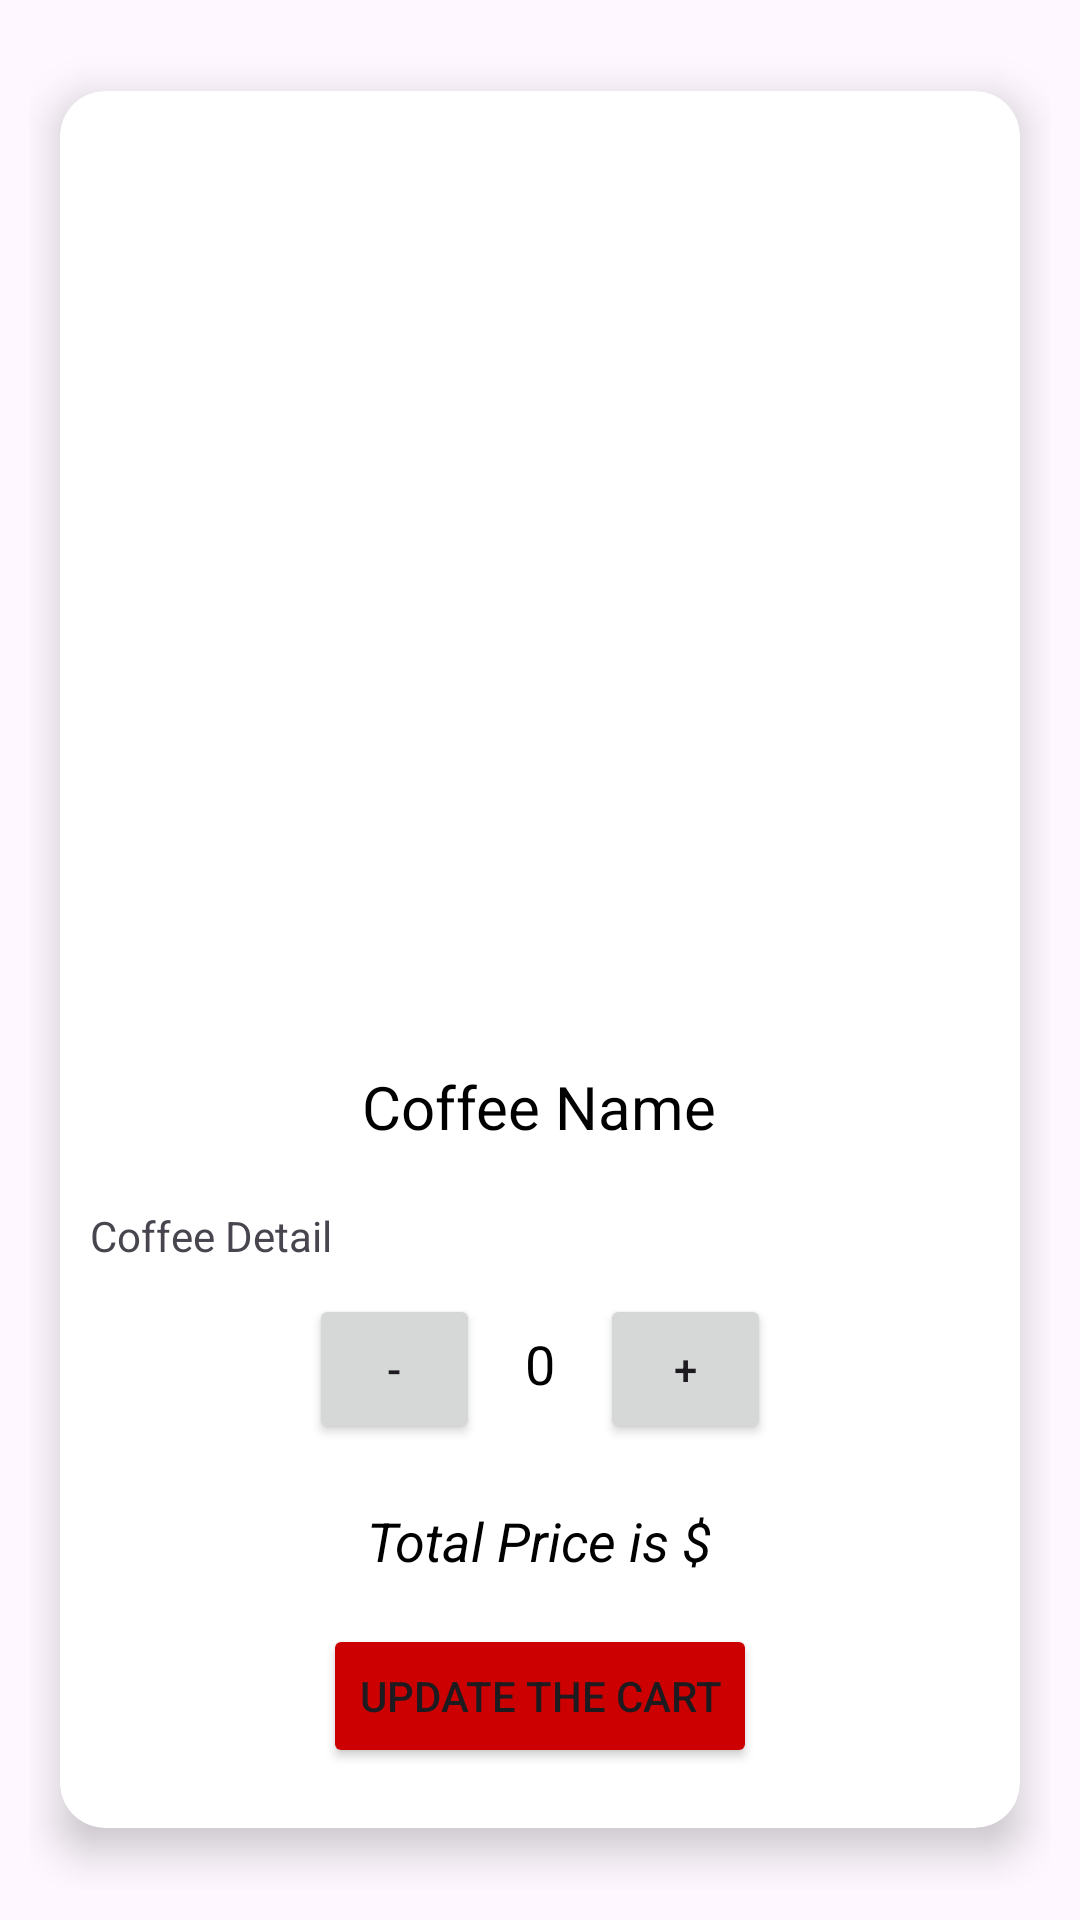

This screen was rendered from an Android layout file. Write that file and the resources it references.
<!-- AndroidManifest.xml: application theme Theme.Coffeeorderappone -->
<!-- res/layout/fragment_coffee_detail.xml -->
<?xml version="1.0" encoding="utf-8"?>
<RelativeLayout xmlns:android="http://schemas.android.com/apk/res/android"
    xmlns:tools="http://schemas.android.com/tools"
    android:layout_width="match_parent"
    android:layout_height="match_parent"
    xmlns:app="http://schemas.android.com/apk/res-auto"
    android:orientation="vertical"
    android:padding="10dp"
    tools:context=".CoffeeDetailFragment">

    <androidx.cardview.widget.CardView
        android:layout_width="match_parent"
        android:layout_height="wrap_content"
        app:cardElevation="8dp"
        app:cardCornerRadius="15dp"
        android:layout_margin="10dp"
        android:layout_centerInParent="true">

        <RelativeLayout
            android:layout_width="match_parent"
            android:layout_height="match_parent">

        <ImageView
            android:layout_width="match_parent"
            android:layout_height="290dp"
            android:layout_marginTop="20dp"
            android:id="@+id/CoffeeDetailImage"
            android:src="@drawable/ic_launcher_background"
            />

            <TextView
                android:layout_width="wrap_content"
                android:layout_height="wrap_content"
                android:layout_below="@id/CoffeeDetailImage"
                android:layout_marginTop="15dp"
                android:layout_marginBottom="10dp"
                android:layout_centerHorizontal="true"
                android:text="@string/coffee_name2"
                android:textSize="20sp"
                android:textColor="@color/black"
                android:id="@+id/coffeenamedetail"
                />

            <TextView
                android:layout_width="match_parent"
                android:layout_height="wrap_content"
                android:text="@string/coffee_detail"
                android:layout_below="@id/coffeenamedetail"
                android:layout_margin="10dp"
                android:id="@+id/coffeedetaildetail"
                />

            <LinearLayout
                android:id="@+id/linear"
                android:layout_width="wrap_content"
                android:layout_height="wrap_content"
                android:layout_centerHorizontal="true"
                android:layout_below="@id/coffeedetaildetail"
                android:orientation="horizontal">

                <Button
                    android:layout_width="57dp"
                    android:layout_height="50dp"
                    android:text="@string/b1eksi"
                    android:id="@+id/decrementcoffee" />

                <TextView
                    android:layout_width="wrap_content"
                    android:layout_height="wrap_content"
                    android:text="0"
                    android:id="@+id/quantityDETAILNUMBER"
                    android:textSize="18sp"
                    android:textColor="@color/black"
                    android:layout_marginLeft="15dp"
                    android:layout_marginRight="15dp" />

                <Button
                    android:layout_width="57dp"
                    android:layout_height="50dp"
                    android:text="@string/b2arti"
                    android:id="@+id/incrementcoffee"
                    />


            </LinearLayout>

            <TextView
                android:layout_width="wrap_content"
                android:layout_height="wrap_content"
                android:layout_centerHorizontal="true"
                android:layout_below="@+id/linear"
                android:id="@+id/orderINFO"
                android:textStyle="italic"
                android:textColor="@color/black"
                android:textSize="18sp"
                android:layout_marginTop="20dp"
                android:text="Total Price is $"
                />
            <Button
                android:layout_width="wrap_content"
                android:layout_height="wrap_content"
                android:text="Update the Cart"
                android:id="@+id/orderdetail"
                android:backgroundTint="@android:color/holo_red_dark"
                android:layout_below="@+id/linear"
                android:layout_centerHorizontal="true"
                android:layout_marginTop="60dp"
                android:layout_marginBottom="20dp"
                />


        </RelativeLayout>
    </androidx.cardview.widget.CardView>

</RelativeLayout>
<!-- resources referenced by this layout -->
<resources>
  <string name="b1eksi">-</string>
  <string name="b2arti">+</string>
  <string name="coffee_detail">Coffee Detail</string>
  <string name="coffee_name2">Coffee Name</string>
  <style name="Theme.Coffeeorderappone" parent="Base.Theme.Coffeeorderappone" />
  <style name="Base.Theme.Coffeeorderappone" parent="Theme.Material3.DayNight.NoActionBar">
          
          
      </style>
  <!-- not gathered from this repository: default colours our renderer supplied (Android Studio template values) -->
  <color name="black">#FF000000</color>
</resources>
